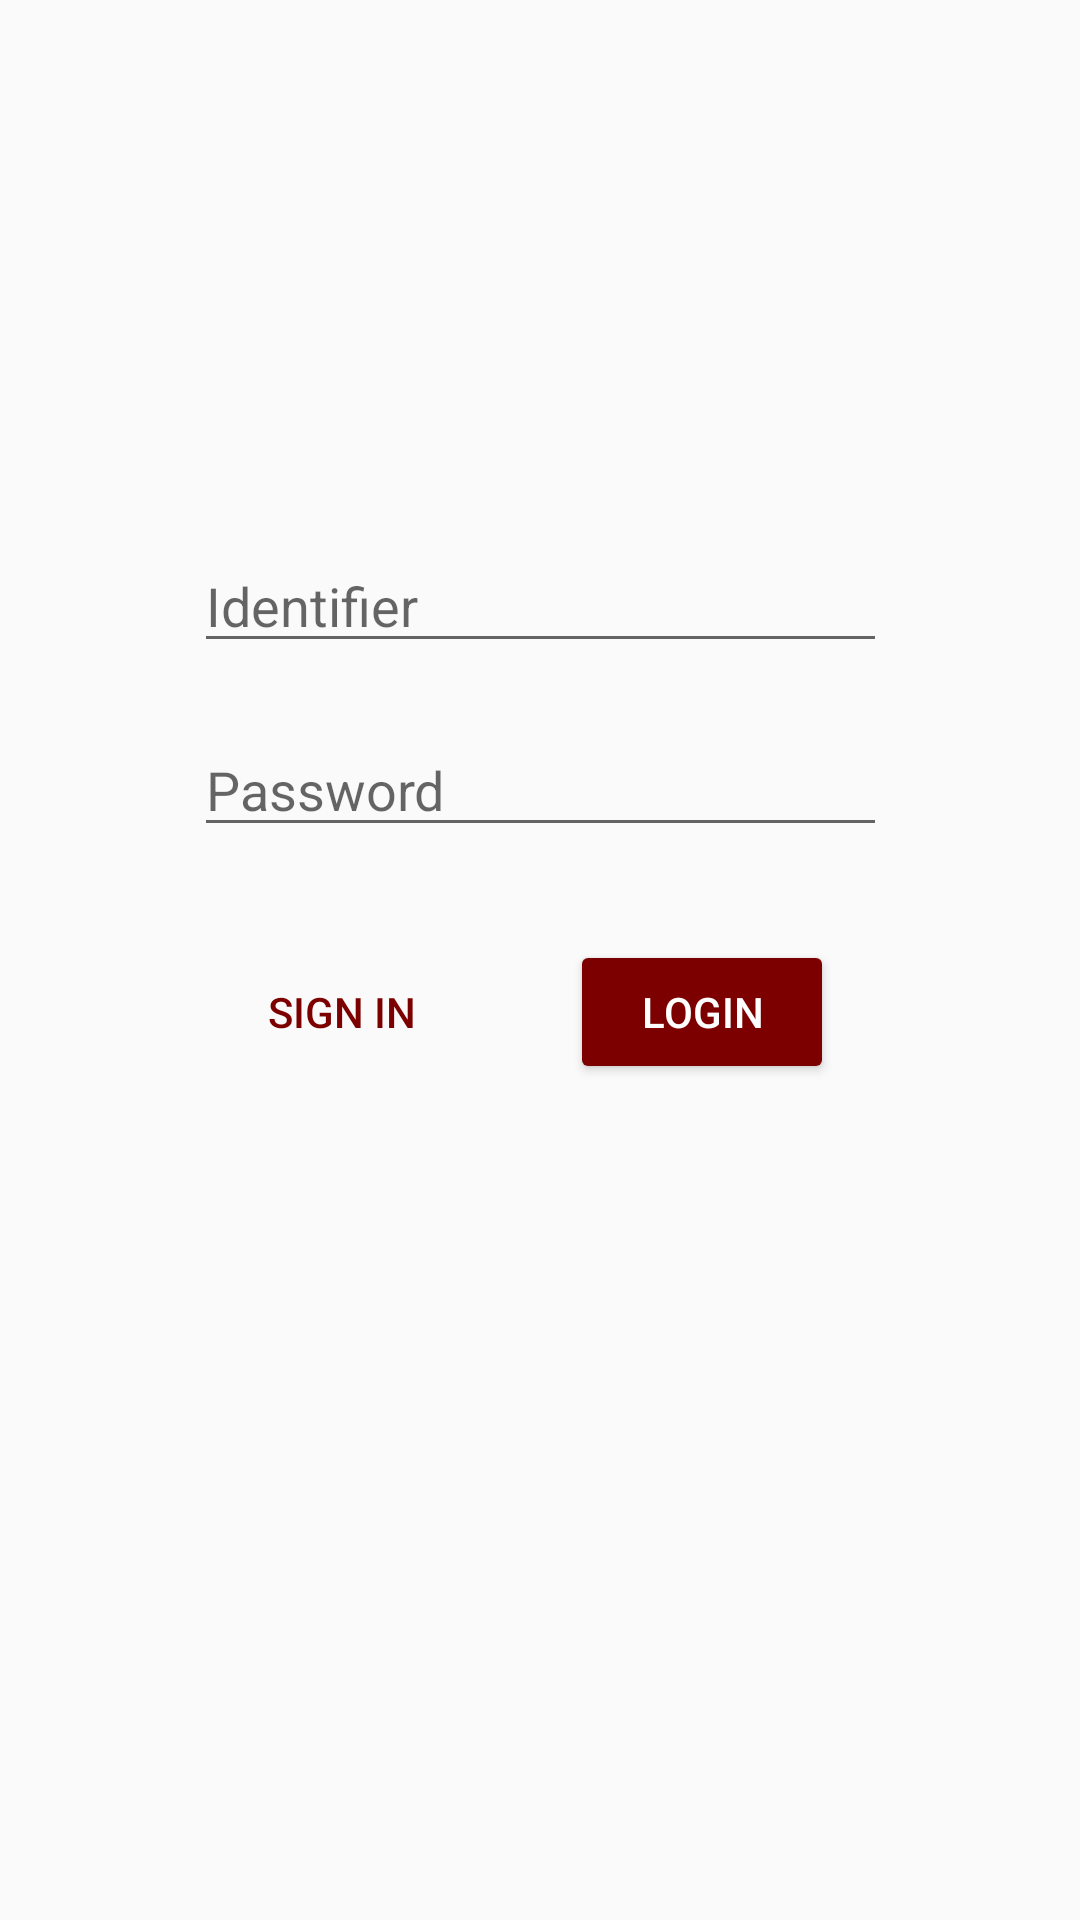

This screen was rendered from an Android layout file. Write that file and the resources it references.
<!-- AndroidManifest.xml: application theme Theme.TD1 -->
<!-- res/layout/fragment_login.xml -->
<?xml version="1.0" encoding="utf-8"?>
<androidx.constraintlayout.widget.ConstraintLayout xmlns:android="http://schemas.android.com/apk/res/android"
    xmlns:app="http://schemas.android.com/apk/res-auto"
    android:layout_width="match_parent"
    android:layout_height="match_parent">

    <EditText
        android:id="@+id/identifierLoginEditText"
        android:layout_width="wrap_content"
        android:layout_height="wrap_content"
        android:ems="11"
        android:hint="@string/id"
        android:inputType="textPersonName"
        app:layout_constraintBottom_toBottomOf="parent"
        app:layout_constraintEnd_toEndOf="parent"
        app:layout_constraintStart_toStartOf="parent"
        app:layout_constraintTop_toTopOf="parent"
        app:layout_constraintVertical_bias="0.300" />

    <EditText
        android:id="@+id/passwordLoginEditText"
        android:layout_width="wrap_content"
        android:layout_height="wrap_content"
        android:layout_marginTop="20dp"
        android:ems="11"
        android:hint="@string/password"
        android:inputType="textPassword"
        app:layout_constraintEnd_toEndOf="parent"
        app:layout_constraintStart_toStartOf="parent"
        app:layout_constraintTop_toBottomOf="@+id/identifierLoginEditText" />

    <Button
        android:id="@+id/loginButton"
        android:layout_width="wrap_content"
        android:layout_height="wrap_content"
        android:layout_marginEnd="50dp"
        android:text="@string/login"
        app:layout_constraintBottom_toBottomOf="parent"
        app:layout_constraintEnd_toEndOf="parent"
        app:layout_constraintStart_toEndOf="@+id/signInButton"
        app:layout_constraintTop_toBottomOf="@+id/passwordLoginEditText"
        app:layout_constraintVertical_bias="0.100" />

    <Button
        android:id="@+id/signInButton"
        style="@style/button_style_text"
        android:layout_width="wrap_content"
        android:layout_height="wrap_content"
        android:layout_marginStart="70dp"
        android:layout_marginEnd="20dp"
        android:background="@android:color/transparent"
        android:text="@string/register"
        app:layout_constraintBottom_toBottomOf="parent"
        app:layout_constraintStart_toStartOf="parent"
        app:layout_constraintTop_toBottomOf="@+id/passwordLoginEditText"
        app:layout_constraintVertical_bias="0.100" />

</androidx.constraintlayout.widget.ConstraintLayout>
<!-- resources referenced by this layout -->
<resources>
  <string name="id">Identifier</string>
  <string name="login">Login</string>
  <string name="password">Password</string>
  <string name="register">Sign in</string>
  <style name="button_style_text" parent="Widget.AppCompat.Button.Colored">
          <item name="android:textColor">@color/red_500</item>
      </style>
  <style name="Theme.TD1" parent="Theme.AppCompat.Light.DarkActionBar">
          
          <item name="colorPrimary">@color/red_500</item>
          <item name="colorPrimaryVariant">@color/red_700</item>
          <item name="colorOnPrimary">@color/white</item>
          
          <item name="colorSecondary">@color/brown_700</item>
          <item name="colorSecondaryVariant">@color/black</item>
          <item name="colorOnSecondary">@color/white</item>
          
          <item name="android:statusBarColor" tools:targetApi="l">?attr/colorPrimaryVariant</item>
          
          <item name="colorAccent">@color/red_500</item>
          <item name="buttonStyle">@style/button_style</item>
          <item name="imageButtonStyle">@style/img_button_style</item>
          <item name="android:spinnerItemStyle">@style/spinner_style</item>
          <item name="android:spinnerDropDownItemStyle">@style/spinner_dropdown_style</item>
      </style>
  <color name="red_500">#7c0000</color>
  <color name="red_700">#5d0005</color>
  <color name="white">#FFFFFFFF</color>
  <color name="brown_700">#4E2618</color>
  <color name="black">#FF000000</color>
  <style name="button_style" parent="Widget.AppCompat.Button.Colored">
      </style>
  <style name="img_button_style" parent="Widget.AppCompat.ImageButton">
          <item name="android:background">@drawable/img_button_states</item>
          <item name="android:textColor">@color/white</item>
      </style>
  <style name="spinner_style" parent="ThemeOverlay.AppCompat">
          <item name="android:textSize">12sp</item>
          <item name="android:textColor">@color/black</item>
      </style>
  <style name="spinner_dropdown_style" parent="ThemeOverlay.AppCompat">
          <item name="android:textSize">12sp</item>
          <item name="android:textColor">@color/black</item>
      </style>
  <!-- drawable img_button_states (drawable) -->
  <?xml version="1.0" encoding="utf-8"?>
  <selector xmlns:android="http://schemas.android.com/apk/res/android">
      <item android:state_enabled="false"
          android:drawable="@drawable/img_button_drawable_disabled" /> ***button_gray is a Drawable image***
      <item android:drawable="@drawable/img_button_drawable" /> ***button_red is a Drawable image***
  </selector>
  <!-- drawable img_button_drawable_disabled (drawable) -->
  <?xml version="1.0" encoding="utf-8"?>
  <ripple xmlns:android="http://schemas.android.com/apk/res/android"
      android:color="@color/red_000">
      <item android:id="@android:id/mask">
          <shape android:shape="rectangle">
              <solid android:color="@color/grey_200" />
              <corners android:radius="3dp" />
          </shape>
      </item>
  
      <item android:id="@android:id/background">
          <shape android:shape="rectangle">
              <solid android:color="@color/grey_200" />
              <corners android:radius="3dp" />
          </shape>
      </item>
  </ripple>
  <!-- drawable img_button_drawable (drawable) -->
  <?xml version="1.0" encoding="utf-8"?>
  <ripple xmlns:android="http://schemas.android.com/apk/res/android"
      android:color="@color/red_200">
      <item android:id="@android:id/mask">
          <shape android:shape="rectangle">
              <solid android:color="@color/black" />
              <corners android:radius="3dp" />
          </shape>
      </item>
  
      <item android:id="@android:id/background">
          <shape android:shape="rectangle">
              <solid android:color="@color/black" />
              <corners android:radius="3dp" />
          </shape>
      </item>
  </ripple>
  <color name="red_000">#FF7F51</color>
  <color name="grey_200">#D8D4D5</color>
  <color name="red_200">#ba0001</color>
</resources>
